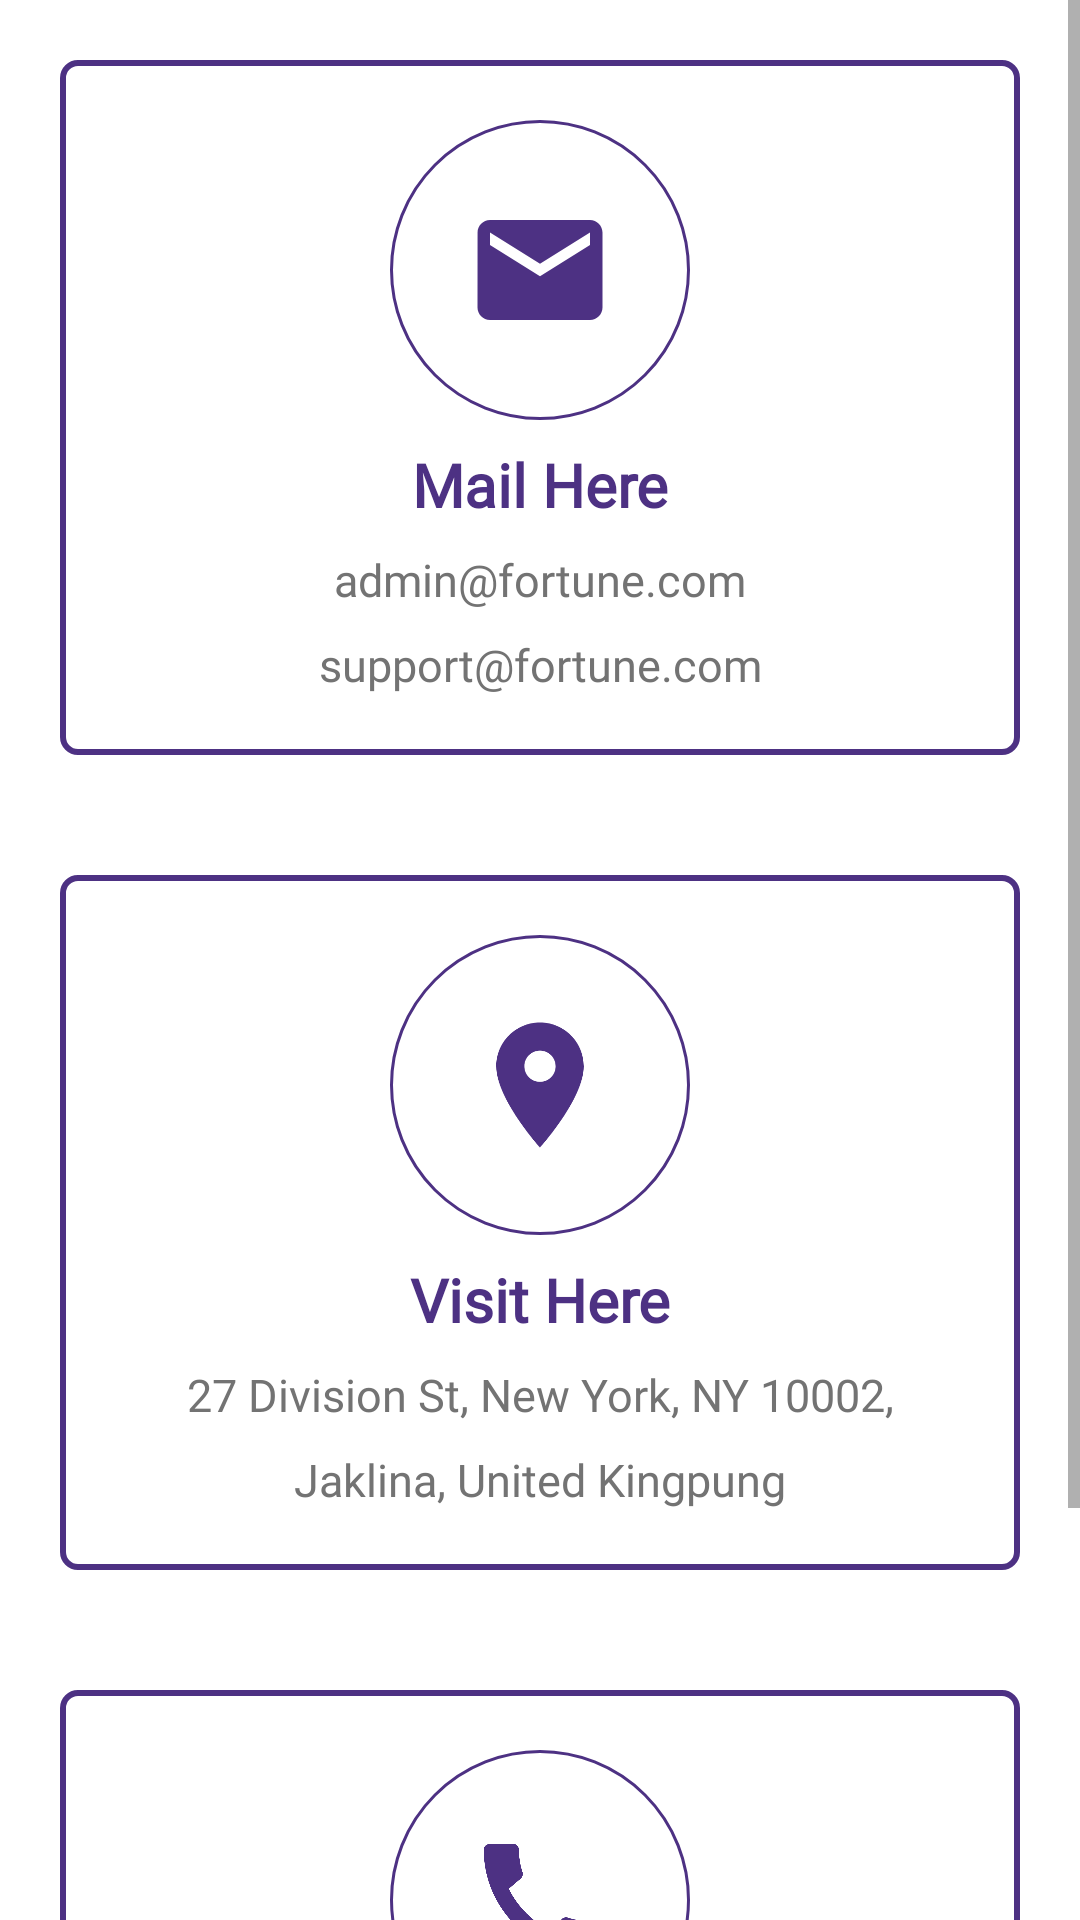

This screen was rendered from an Android layout file. Write that file and the resources it references.
<!-- AndroidManifest.xml: application theme Theme.FortuneFund -->
<!-- res/layout/fragment_contact.xml -->
<?xml version="1.0" encoding="utf-8"?>
<ScrollView xmlns:android="http://schemas.android.com/apk/res/android"
    xmlns:app="http://schemas.android.com/apk/res-auto"
    xmlns:tools="http://schemas.android.com/tools"
    android:layout_width="match_parent"
    android:fillViewport="true"
    android:layout_marginBottom="?attr/actionBarSize"
    android:layout_height="match_parent">

    <LinearLayout
        android:layout_width="match_parent"
        android:layout_height="match_parent"
        android:orientation="vertical"
        android:layout_marginBottom="100dp"
        android:clipToPadding="false"
        tools:context=".ui.contact.ContactUsFragment">



        <LinearLayout
            android:layout_width="match_parent"
            android:layout_height="wrap_content"
            android:layout_margin="@dimen/dp20"
            android:background="@drawable/rectangle_shape"
            android:gravity="center"
            android:orientation="vertical"
            android:padding="@dimen/dp20">


            <FrameLayout
                android:layout_width="100dp"
                android:layout_height="100dp"
                android:background="@drawable/circle_shape">

                <ImageView
                    android:layout_width="50dp"
                    android:layout_height="50dp"
                    android:layout_gravity="center"
                    android:src="@drawable/mail_icon" />

            </FrameLayout>

            <TextView
                android:layout_width="match_parent"
                android:layout_height="wrap_content"
                android:layout_marginStart="8dp"
                android:layout_marginTop="8dp"
                android:layout_marginEnd="8dp"
                android:fontFamily="@font/nunito_sans_bold"
                android:text="Mail Here"
                android:textAlignment="center"
                android:textColor="@color/purple"
                android:textSize="20sp"
                android:textStyle="bold"
                app:layout_constraintBottom_toBottomOf="parent"
                app:layout_constraintEnd_toEndOf="parent"
                app:layout_constraintStart_toStartOf="parent"
                app:layout_constraintTop_toTopOf="parent" />

            <TextView
                android:layout_width="match_parent"
                android:layout_height="wrap_content"
                android:layout_marginStart="8dp"
                android:layout_marginTop="8dp"
                android:layout_marginEnd="8dp"
                android:fontFamily="@font/nunito_sans"
                android:text="admin@fortune.com"
                android:textAlignment="center"
                android:textColor="@color/grey"
                android:textSize="15sp"
                android:textStyle="normal"
                app:layout_constraintBottom_toBottomOf="parent"
                app:layout_constraintEnd_toEndOf="parent"
                app:layout_constraintStart_toStartOf="parent"
                app:layout_constraintTop_toTopOf="parent" />

            <TextView
                android:layout_width="match_parent"
                android:layout_height="wrap_content"
                android:layout_marginStart="8dp"
                android:layout_marginTop="8dp"
                android:layout_marginEnd="8dp"
                android:fontFamily="@font/nunito_sans"
                android:text="support@fortune.com"
                android:textAlignment="center"
                android:textColor="@color/grey"
                android:textSize="15sp"
                android:textStyle="normal"
                app:layout_constraintBottom_toBottomOf="parent"
                app:layout_constraintEnd_toEndOf="parent"
                app:layout_constraintStart_toStartOf="parent"
                app:layout_constraintTop_toTopOf="parent" />


        </LinearLayout>

        <LinearLayout
            android:layout_width="match_parent"
            android:layout_height="wrap_content"
            android:layout_margin="@dimen/dp20"
            android:background="@drawable/rectangle_shape"
            android:gravity="center"
            android:orientation="vertical"
            android:padding="@dimen/dp20">


            <FrameLayout
                android:layout_width="100dp"
                android:layout_height="100dp"
                android:background="@drawable/circle_shape">

                <ImageView
                    android:layout_width="50dp"
                    android:layout_height="50dp"
                    android:layout_gravity="center"
                    android:src="@drawable/location_icon" />

            </FrameLayout>

            <TextView
                android:layout_width="match_parent"
                android:layout_height="wrap_content"
                android:layout_marginStart="8dp"
                android:layout_marginTop="8dp"
                android:layout_marginEnd="8dp"
                android:fontFamily="@font/nunito_sans_bold"
                android:text="Visit Here"
                android:textAlignment="center"
                android:textColor="@color/purple"
                android:textSize="20sp"
                android:textStyle="bold"
                app:layout_constraintBottom_toBottomOf="parent"
                app:layout_constraintEnd_toEndOf="parent"
                app:layout_constraintStart_toStartOf="parent"
                app:layout_constraintTop_toTopOf="parent" />

            <TextView

                android:layout_width="match_parent"
                android:layout_height="wrap_content"
                android:layout_marginStart="8dp"
                android:layout_marginTop="8dp"
                android:layout_marginEnd="8dp"
                android:fontFamily="@font/nunito_sans"
                android:text="27 Division St, New York, NY 10002,"
                android:textAlignment="center"
                android:textColor="@color/grey"
                android:textSize="15sp"
                android:textStyle="normal"
                app:layout_constraintBottom_toBottomOf="parent"
                app:layout_constraintEnd_toEndOf="parent"
                app:layout_constraintStart_toStartOf="parent"
                app:layout_constraintTop_toTopOf="parent" />

            <TextView
                android:layout_width="match_parent"
                android:layout_height="wrap_content"
                android:layout_marginStart="8dp"
                android:layout_marginTop="8dp"
                android:layout_marginEnd="8dp"
                android:fontFamily="@font/nunito_sans"
                android:text="Jaklina, United Kingpung"
                android:textAlignment="center"
                android:textColor="@color/grey"
                android:textSize="15sp"
                android:textStyle="normal"
                app:layout_constraintBottom_toBottomOf="parent"
                app:layout_constraintEnd_toEndOf="parent"
                app:layout_constraintStart_toStartOf="parent"
                app:layout_constraintTop_toTopOf="parent" />


        </LinearLayout>

        <LinearLayout
            android:layout_width="match_parent"
            android:layout_height="wrap_content"
            android:layout_margin="@dimen/dp20"
            android:background="@drawable/rectangle_shape"
            android:gravity="center"
            android:orientation="vertical"
            android:padding="@dimen/dp20">


            <FrameLayout
                android:layout_width="100dp"
                android:layout_height="100dp"
                android:background="@drawable/circle_shape">

                <ImageView
                    android:layout_width="50dp"
                    android:layout_height="50dp"
                    android:layout_gravity="center"
                    android:src="@drawable/call_icon" />

            </FrameLayout>

            <TextView
                android:layout_width="match_parent"
                android:layout_height="wrap_content"
                android:layout_marginStart="8dp"
                android:layout_marginTop="8dp"
                android:layout_marginEnd="8dp"
                android:fontFamily="@font/nunito_sans_bold"
                android:text="Call Here"
                android:textAlignment="center"
                android:textColor="@color/purple"
                android:textSize="20sp"
                android:textStyle="bold"
                app:layout_constraintBottom_toBottomOf="parent"
                app:layout_constraintEnd_toEndOf="parent"
                app:layout_constraintStart_toStartOf="parent"
                app:layout_constraintTop_toTopOf="parent" />

            <TextView
                android:layout_width="match_parent"
                android:layout_height="wrap_content"
                android:layout_marginStart="8dp"
                android:layout_marginTop="8dp"
                android:layout_marginEnd="8dp"
                android:fontFamily="@font/nunito_sans"
                android:text="+787 878897 87"
                android:textAlignment="center"
                android:textColor="@color/grey"
                android:textSize="15sp"
                android:textStyle="normal"
                app:layout_constraintBottom_toBottomOf="parent"
                app:layout_constraintEnd_toEndOf="parent"
                app:layout_constraintStart_toStartOf="parent"
                app:layout_constraintTop_toTopOf="parent" />

            <TextView
                android:layout_width="match_parent"
                android:layout_height="wrap_content"
                android:layout_marginStart="8dp"
                android:layout_marginTop="8dp"
                android:layout_marginEnd="8dp"
                android:fontFamily="@font/nunito_sans"
                android:text="+8 (123) 985 789"
                android:textAlignment="center"
                android:textColor="@color/grey"
                android:textSize="15sp"
                android:textStyle="normal"
                app:layout_constraintBottom_toBottomOf="parent"
                app:layout_constraintEnd_toEndOf="parent"
                app:layout_constraintStart_toStartOf="parent"
                app:layout_constraintTop_toTopOf="parent" />

        </LinearLayout>


    </LinearLayout>
</ScrollView>
<!-- resources referenced by this layout -->
<resources>
  <color name="grey">#737373</color>
  <color name="purple">#4D3183</color>
  <dimen name="dp20">20dp</dimen>
  <!-- drawable call_icon (drawable) -->
  <vector android:height="24dp" android:tint="#4D3183"
      android:viewportHeight="24" android:viewportWidth="24"
      android:width="24dp" xmlns:android="http://schemas.android.com/apk/res/android">
      <path android:fillColor="@android:color/white" android:pathData="M20.01,15.38c-1.23,0 -2.42,-0.2 -3.53,-0.56 -0.35,-0.12 -0.74,-0.03 -1.01,0.24l-1.57,1.97c-2.83,-1.35 -5.48,-3.9 -6.89,-6.83l1.95,-1.66c0.27,-0.28 0.35,-0.67 0.24,-1.02 -0.37,-1.11 -0.56,-2.3 -0.56,-3.53 0,-0.54 -0.45,-0.99 -0.99,-0.99H4.19C3.65,3 3,3.24 3,3.99 3,13.28 10.73,21 20.01,21c0.71,0 0.99,-0.63 0.99,-1.18v-3.45c0,-0.54 -0.45,-0.99 -0.99,-0.99z"/>
  </vector>
  <!-- drawable circle_shape (drawable) -->
  <?xml version="1.0" encoding="utf-8"?>
  <shape xmlns:android="http://schemas.android.com/apk/res/android"
      android:shape="oval">
      <stroke
          android:width="1dp"
          android:color="@color/purple"/>
  </shape>
  <!-- drawable location_icon (drawable) -->
  <vector android:height="24dp" android:tint="#4D3183"
      android:viewportHeight="24" android:viewportWidth="24"
      android:width="24dp" xmlns:android="http://schemas.android.com/apk/res/android">
      <path android:fillColor="@android:color/white" android:pathData="M12,2C8.13,2 5,5.13 5,9c0,5.25 7,13 7,13s7,-7.75 7,-13c0,-3.87 -3.13,-7 -7,-7zM12,11.5c-1.38,0 -2.5,-1.12 -2.5,-2.5s1.12,-2.5 2.5,-2.5 2.5,1.12 2.5,2.5 -1.12,2.5 -2.5,2.5z"/>
  </vector>
  <!-- drawable mail_icon (drawable) -->
  <vector android:height="24dp" android:tint="#4D3183"
      android:viewportHeight="24" android:viewportWidth="24"
      android:width="24dp" xmlns:android="http://schemas.android.com/apk/res/android">
      <path android:fillColor="@android:color/white" android:pathData="M20,4L4,4c-1.1,0 -1.99,0.9 -1.99,2L2,18c0,1.1 0.9,2 2,2h16c1.1,0 2,-0.9 2,-2L22,6c0,-1.1 -0.9,-2 -2,-2zM20,8l-8,5 -8,-5L4,6l8,5 8,-5v2z"/>
  </vector>
  <!-- drawable rectangle_shape (drawable) -->
  <?xml version="1.0" encoding="utf-8"?>
  <shape xmlns:android="http://schemas.android.com/apk/res/android" android:id="@+id/listview_background_shape">
      <stroke android:width="2dp" android:color="@color/purple" />
      <padding android:left="2dp"
          android:top="2dp"
          android:right="2dp"
          android:bottom="2dp" />
      <corners android:radius="5dp"/>/>
  </shape>
  <style name="Theme.FortuneFund" parent="Theme.MaterialComponents.DayNight.DarkActionBar">
          
          <item name="colorPrimary">@color/purple</item>
          <item name="colorPrimaryVariant">@color/purple</item>
          <item name="colorOnPrimary">@color/white</item>
          
          <item name="colorSecondary">@color/orange</item>
          <item name="colorSecondaryVariant">@color/orange</item>
          <item name="colorOnSecondary">@color/black</item>
          
          <item name="android:statusBarColor" tools:targetApi="l">?attr/colorPrimaryVariant</item>
          
      </style>
  <color name="white">#FFFFFFFF</color>
  <color name="orange">#FE9C1B</color>
  <color name="black">#FF000000</color>
</resources>
